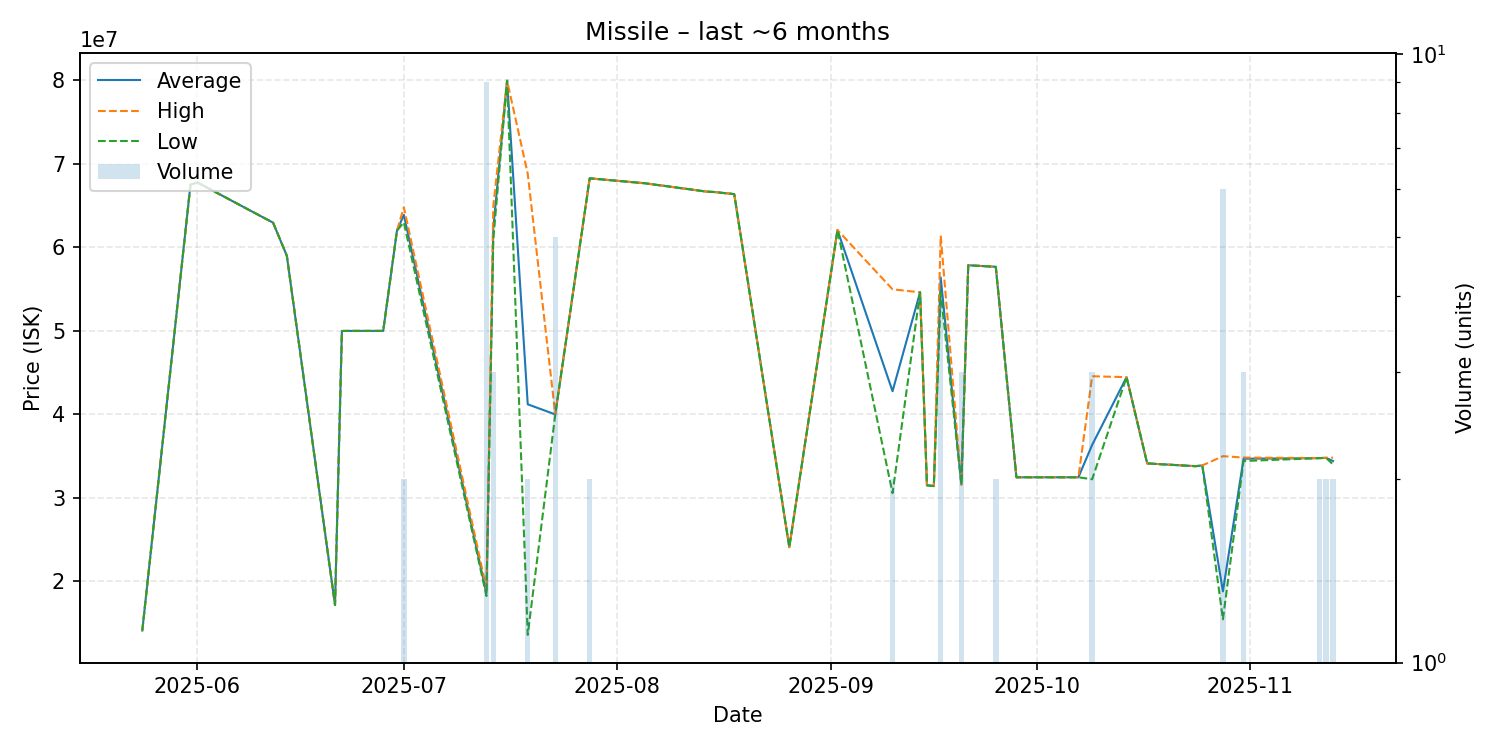

The file beside this chart, header and first rows:
date, average, highest, lowest, order_count, volume
2025-05-24, 14120000, 14120000, 14120000, 1, 1
2025-05-31, 67500000, 67500000, 67500000, 1, 1
2025-06-01, 67780000, 67780000, 67780000, 1, 1
2025-06-08, 64710000, 64710000, 64710000, 1, 1
2025-06-12, 62960000, 62960000, 62960000, 1, 1
2025-06-14, 59000000, 59000000, 59000000, 1, 1
2025-06-21, 17170000, 17170000, 17170000, 1, 1
2025-06-22, 49990000, 49990000, 49990000, 1, 1
2025-06-23, 50000000, 50000000, 50000000, 1, 1
2025-06-28, 50000000, 50000000, 50000000, 1, 1
2025-06-30, 62000000, 62000000, 62000000, 1, 1
2025-07-01, 63900000, 64800000, 63000000, 2, 2
2025-07-13, 18552222, 19120000, 18250000, 6, 9
2025-07-14, 62330000, 65000000, 60995000, 3, 3
2025-07-16, 79960000, 79960000, 79960000, 1, 1
2025-07-19, 41210000, 68820000, 13600000, 2, 2
2025-07-23, 40000000, 40000000, 40000000, 1, 5
2025-07-28, 68270000, 68270000, 68270000, 2, 2
2025-08-05, 67680000, 67680000, 67680000, 1, 1
2025-08-14, 66680000, 66680000, 66680000, 1, 1
2025-08-15, 66640000, 66640000, 66640000, 1, 1
2025-08-18, 66380000, 66380000, 66380000, 1, 1
2025-08-26, 24100000, 24100000, 24100000, 1, 1
2025-09-02, 62080000, 62080000, 62080000, 1, 1
2025-09-10, 42775000, 54980000, 30570000, 2, 2
2025-09-14, 54620000, 54620000, 54620000, 1, 1
2025-09-15, 31510000, 31510000, 31510000, 1, 1
2025-09-16, 31420000, 31420000, 31420000, 1, 1
2025-09-17, 56405000, 61410000, 54620000, 4, 4
2025-09-20, 31596667, 31600000, 31590000, 2, 3
2025-09-21, 57860000, 57860000, 57860000, 1, 1
2025-09-25, 57675000, 57680000, 57670000, 2, 2
2025-09-28, 32470000, 32470000, 32470000, 1, 1
2025-10-07, 32470000, 32470000, 32470000, 1, 1
2025-10-09, 36346667, 44570000, 32235000, 3, 3
2025-10-14, 44460000, 44460000, 44460000, 1, 1
2025-10-17, 34130000, 34130000, 34130000, 1, 1
2025-10-24, 33800000, 33800000, 33800000, 1, 1
2025-10-25, 33890000, 33890000, 33890000, 1, 1
2025-10-28, 18810000, 35000000, 15460000, 4, 6
2025-10-31, 34693333, 34830000, 34420000, 3, 3
2025-11-11, 34765000, 34770000, 34760000, 2, 2
2025-11-12, 34800000, 34810000, 34790000, 2, 2
2025-11-13, 34410000, 34820000, 34000000, 2, 2
